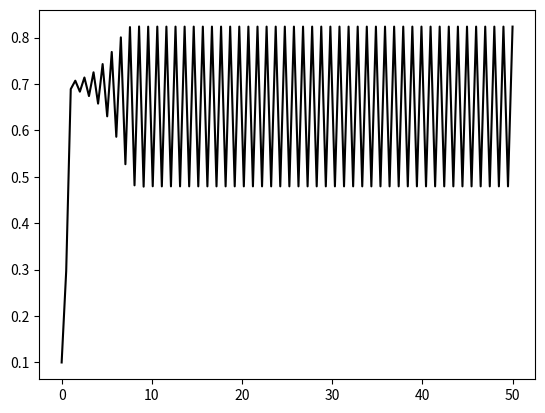

This figure's Python source:
import numpy as np 
import matplotlib.pyplot as plt 

x = np.zeros(100)
t = np.linspace(0,50,100,endpoint=True)

r = 3.3
x[0] = 0.1

for i in range(99):
    x[i+1] = r * x[i] * (1-x[i])

plt.plot(t,x,c = 'k')
plt.show()
